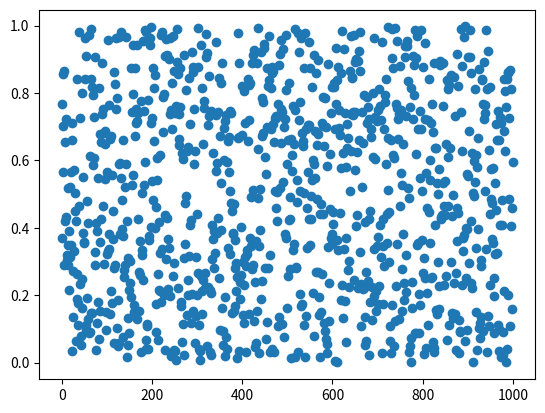
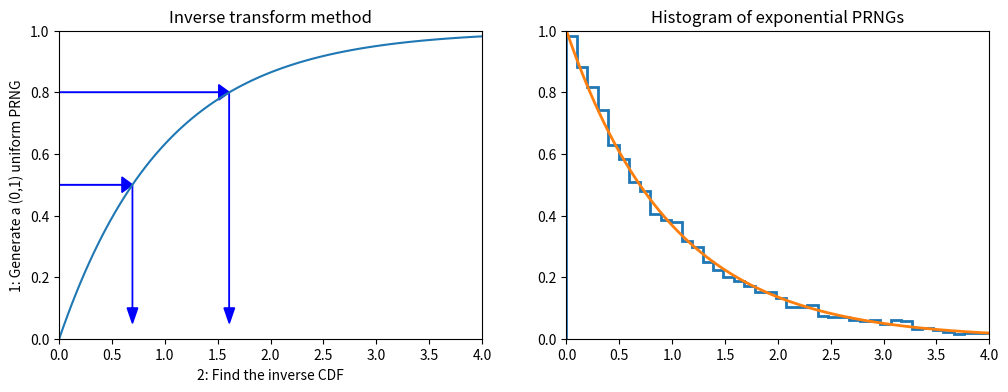

Reproduce these figures in Python, in order. (Note: this script raises an exception after producing the figures.)
import numpy as np
import pandas as pd
from scipy import stats

import matplotlib.pyplot as plt
import seaborn as sns
%matplotlib inline
%precision 4

def lcg(m=2**32, a=1103515245, c=12345):
    lcg.current = (a*lcg.current + c) % m
    return lcg.current/m

# setting the seed
lcg.current = 12346

[lcg() for i in range(10)]

rn=[lcg() for i in range(1000)]
print (np.mean(rn))
print (np.std(rn),1/np.sqrt(12))
plt.plot(rn,"o")


def expon_pdf(x, mu=1):
    """PDF of exponential distribution."""
    return mu*np.exp(-mu*x)

def expon_cdf(x, mu=1):
    """CDF of exponetial distribution."""
    return 1 - np.exp(-mu*x)

def expon_icdf(p, mu=1):
    """Inverse CDF of exponential distribution - i.e. quantile function."""
    return -np.log(1-p)/mu

dist = stats.expon()
x = np.linspace(0,4,100)
y = np.linspace(0,1,100)

plt.figure(figsize=(12,4))
plt.subplot(121)
plt.plot(x, expon_cdf(x))
plt.axis([0, 4, 0, 1])
for q in [0.5, 0.8]:
    plt.arrow(0, q, expon_icdf(q)-0.1, 0, head_width=0.05, head_length=0.1, fc='b', ec='b')
    plt.arrow(expon_icdf(q), q, 0, -q+0.1, head_width=0.1, head_length=0.05, fc='b', ec='b')
plt.ylabel('1: Generate a (0,1) uniform PRNG')
plt.xlabel('2: Find the inverse CDF')
plt.title('Inverse transform method');

plt.subplot(122)
u = np.random.random(10000)
v = expon_icdf(u)
plt.hist(v, histtype='step', bins=100, density=True, linewidth=2)
plt.plot(x, expon_pdf(x), linewidth=2)
plt.axis([0,4,0,1])
plt.title('Histogram of exponential PRNGs');

n = 10000
z = np.random.random(n)
theta = 2*np.pi*np.random.random(n)
r_squared = -2*np.log(z)
r = np.sqrt(r_squared)
x = r*np.cos(theta)
y = r*np.sin(theta)

sns.jointplot(x,y, kind='scatter');


from scipy.interpolate import interp1d

def extrap1d(interpolator):
    """From StackOverflow http://bit.ly/1BjyRfk"""
    xs = interpolator.x
    ys = interpolator.y

    def pointwise(x):
        if x < xs[0]:
            return ys[0]+(x-xs[0])*(ys[1]-ys[0])/(xs[1]-xs[0])
        elif x > xs[-1]:
            return ys[-1]+(x-xs[-1])*(ys[-1]-ys[-2])/(xs[-1]-xs[-2])
        else:
            return interpolator(x)

    def ufunclike(xs):
        return np.array(list(map(pointwise, np.array(xs))))

    return ufunclike

from statsmodels.distributions.empirical_distribution import ECDF

# Make up some random data
x = np.concatenate([np.random.normal(0, 1, 10000),
                    np.random.normal(4, 1, 10000)])

ecdf = ECDF(x)
inv_cdf = extrap1d(interp1d(ecdf.y, ecdf.x,
                            bounds_error=False, assume_sorted=True))
r = np.random.uniform(0, 1, 1000)
ys = inv_cdf(r)

plt.hist(x, 25, histtype='step', color='red', density=True, linewidth=1)
plt.hist(ys, 25, histtype='step', color='blue', density=True, linewidth=1);

x = np.linspace(-4, 4)

dist = stats.cauchy()
upper = dist.pdf(0)

plt.figure(figsize=(12,4))
plt.subplot(121)
plt.plot(x, dist.pdf(x))
plt.axhline(upper, color='grey')
px = 1.0
plt.arrow(px,0,0,dist.pdf(1.0)-0.01, linewidth=1,
         head_width=0.2, head_length=0.01, fc='g', ec='g')
plt.arrow(px,upper,0,-(upper-dist.pdf(px)-0.01), linewidth=1,
         head_width=0.3, head_length=0.01, fc='r', ec='r')
plt.text(px+.25, 0.2, 'Reject', fontsize=16)
plt.text(px+.25, 0.01, 'Accept', fontsize=16)
plt.axis([-4,4,0,0.4])
plt.title('Rejection sampling concepts', fontsize=20)

plt.subplot(122)
n = 100000
# generate from sampling distribution
u = np.random.uniform(-4, 4, n)
# accept-reject criterion for each point in sampling distribution
r = np.random.uniform(0, upper, n)
# accepted points will come from target (Cauchy) distribution
v = u[r < dist.pdf(u)]

plt.plot(x, dist.pdf(x), linewidth=2)

# Plot scaled histogram
factor = dist.cdf(4) - dist.cdf(-4)
hist, bin_edges = np.histogram(v, bins=100, density=True)
bin_centers = (bin_edges[:-1] + bin_edges[1:]) / 2.
plt.step(bin_centers, factor*hist, linewidth=2)

plt.axis([-4,4,0,0.4])
plt.title('Histogram of accepted samples', fontsize=20);


n = 10000
df = 5
dist = stats.t(df=df)
y = stats.chi2(df=df).rvs(n)
r = stats.norm(0, df/y).rvs(n)


plt.plot(x, dist.pdf(x), linewidth=2)

# Plot scaled histogram
factor = dist.cdf(4) - dist.cdf(-4)
hist, bin_edges = np.histogram(v, bins=100, density=True)
bin_centers = (bin_edges[:-1] + bin_edges[1:]) / 2.
plt.step(bin_centers, factor*hist, linewidth=2)

plt.axis([-4,4,0,0.4])
plt.title('Histogram of accepted samples', fontsize=20);

from scipy.stats import gamma
a = 1.99

x = np.linspace(gamma.ppf(0.01, a),
                gamma.ppf(0.99, a), 100)
rv = gamma(a)
fig, ax = plt.subplots(1, 1)
ax.plot(x, rv.pdf(x), 'k-', lw=2)
r = gamma.rvs(a, size=1000)
_ = ax.hist(r, density=True, histtype='stepfilled', alpha=0.2)

def f(x):
    return (np.sin(1/(x*(2-x))))**2

x=np.linspace(0.001,1.999,1000)
plt.plot(x,f(x),'r-')

# Monte Carlo integration
N=100000
count=0
for i in range(N):
    x=2*np.random.random()
    y=np.random.random()
    if y<f(x): count+=1
I=2*count/N
print(I)

x = np.linspace(4, 10, 100)
plt.plot(x, stats.expon(5).pdf(x))
plt.plot(x, stats.norm().pdf(x));

%precision 10
h_true =1 - stats.norm().cdf(5)
h_true

n = 1000000
y = stats.norm().rvs(n)
h_mc = 1.0/n * np.sum(y > 5)
# estimate and relative error
h_mc, np.abs(h_mc - h_true)/h_true

n = 10000
y = stats.expon(loc=5).rvs(n)
h_is = 1.0/n * np.sum(stats.norm().pdf(y)/stats.expon(loc=5).pdf(y))
# estimate and relative error
h_is, np.abs(h_is- h_true)/h_true

